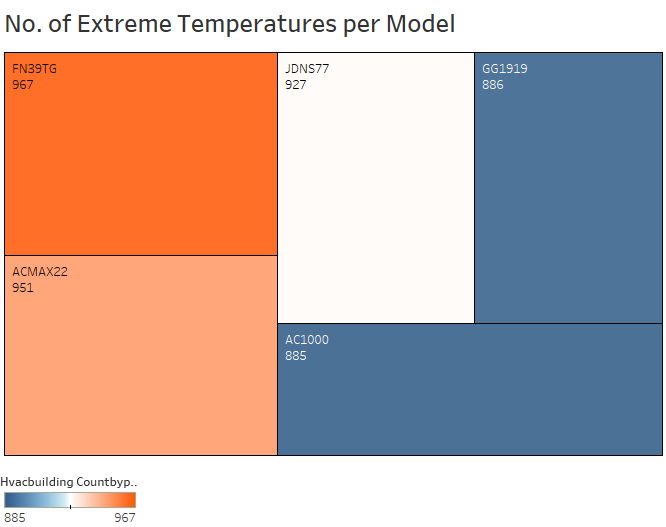

Source data for this figure (header and first rows):
Hvacbuilding Countbyprod.Hvac Product, Hvacbuilding Countbyprod.Count Extremete…
JDNS77, 927
GG1919, 886
FN39TG, 967
ACMAX22, 951
AC1000, 885
